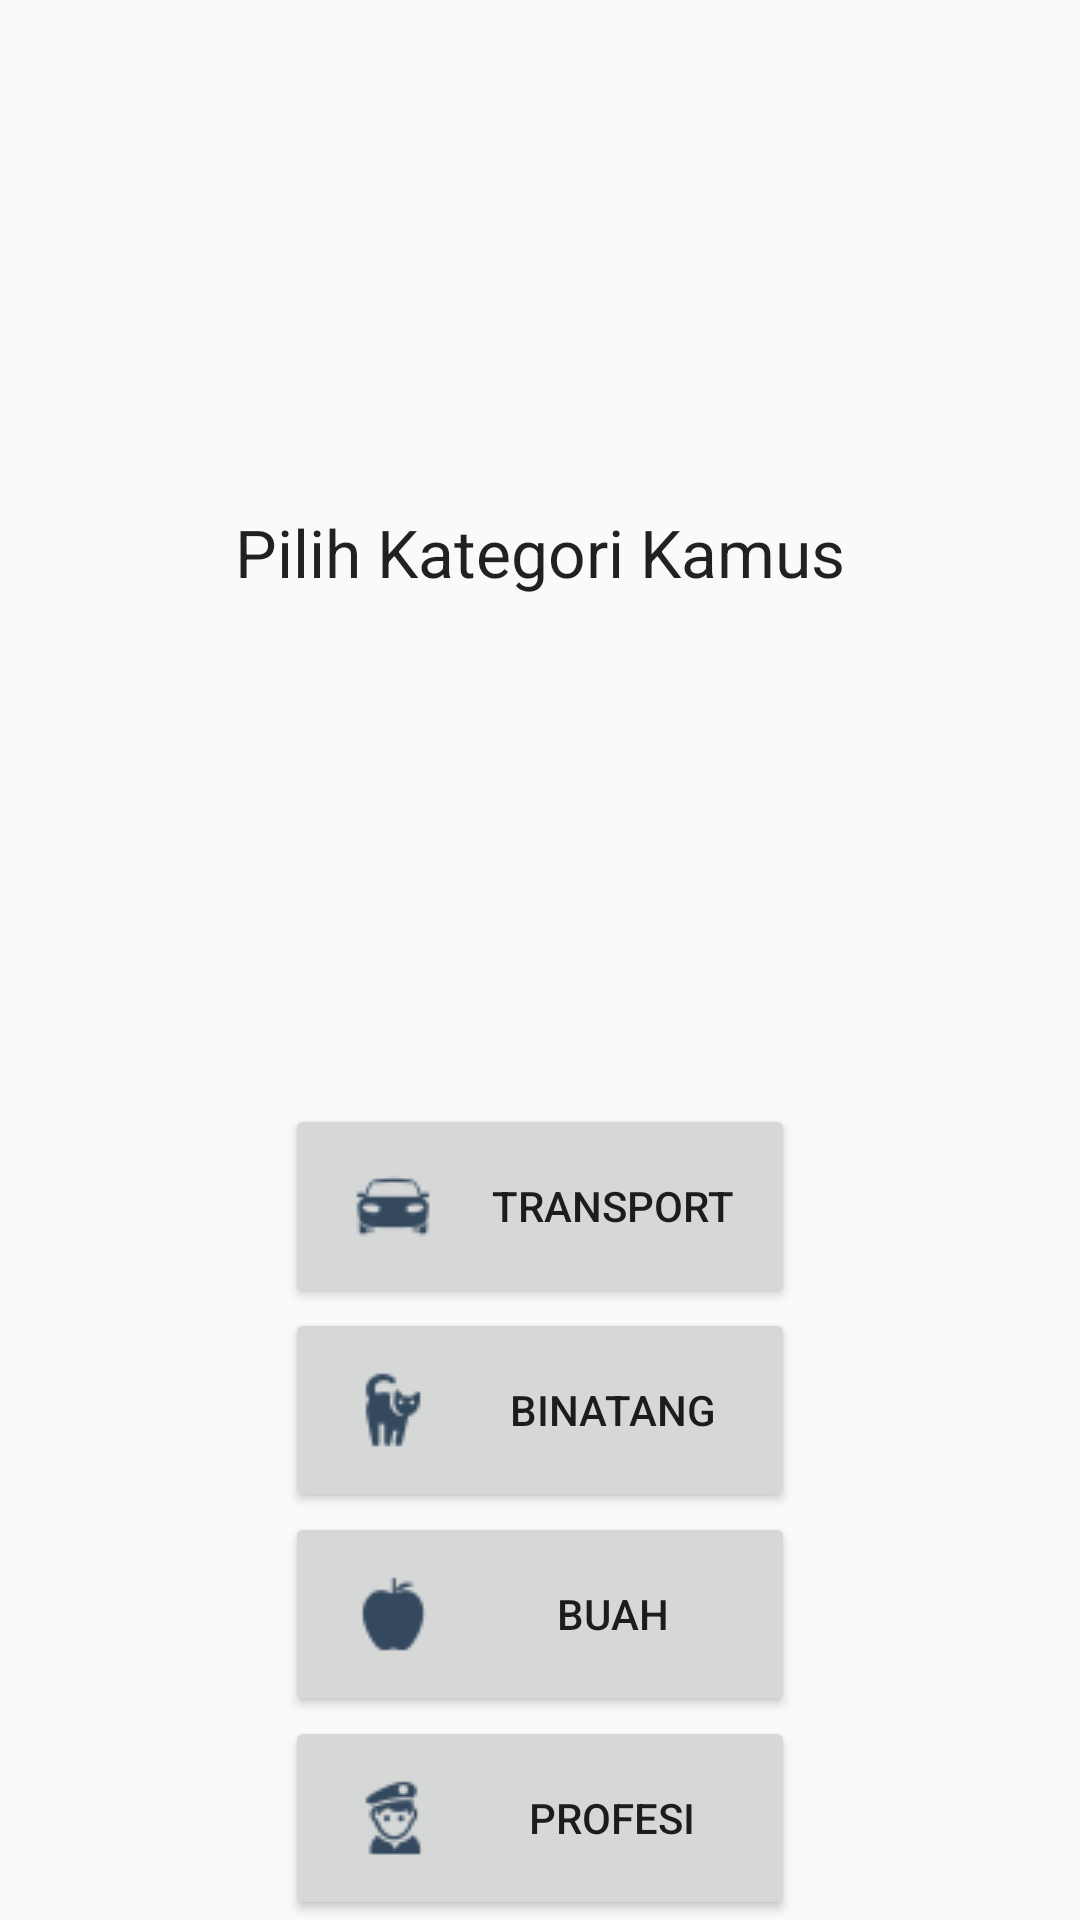

Reconstruct the res/layout file that produces this screen, plus the resources it refers to.
<!-- AndroidManifest.xml: application theme AppTheme -->
<!-- res/layout/fragment_potrait.xml -->
<?xml version="1.0" encoding="utf-8"?>
<LinearLayout xmlns:android="http://schemas.android.com/apk/res/android"
    android:orientation="vertical" android:layout_width="match_parent"
    android:layout_height="wrap_content"
    android:gravity="center|center_vertical|top">

    <LinearLayout
        android:orientation="horizontal"
        android:layout_width="match_parent"
        android:layout_height="wrap_content"
        android:layout_gravity="center_horizontal"
        android:gravity="center"
        android:layout_weight="0.13">

        <TextView
            android:layout_width="wrap_content"
            android:layout_height="wrap_content"
            android:textAppearance="?android:attr/textAppearanceLarge"
            android:text="@string/title"
            android:id="@+id/title" />
    </LinearLayout>

    <LinearLayout
        android:orientation="vertical"
        android:layout_width="wrap_content"
        android:layout_height="wrap_content"
        android:weightSum="1">

        <Button
            android:id="@+id/transport_btn"
            android:layout_width="170dp"
            android:layout_height="match_parent"
            android:text="@string/transport_text"
            android:drawableLeft="@drawable/car" />

        <Button
            android:id="@+id/hewan_btn"
            android:layout_width="170dp"
            android:layout_height="match_parent"
            android:text="@string/hewan_text"
            android:drawableLeft="@drawable/cat"/>
    </LinearLayout>

    <LinearLayout
        android:orientation="vertical"
        android:layout_width="wrap_content"
        android:layout_height="wrap_content">

        <Button
            android:id="@+id/tumbuhan_btn"
            android:layout_width="170dp"
            android:layout_height="match_parent"
            android:text="@string/buah_text"
            android:drawableLeft="@drawable/fruit" />


        <Button
            android:id="@+id/profesi_btn"
            android:layout_width="170dp"
            android:layout_height="match_parent"
            android:text="@string/profesi_text"
            android:drawableLeft="@drawable/captain" />

    </LinearLayout>
</LinearLayout>
<!-- resources referenced by this layout -->
<resources>
  <!-- drawable captain: png bitmap (drawable, 9344 bytes) -->
  <!-- drawable car: png bitmap (drawable, 9344 bytes) -->
  <!-- drawable cat: png bitmap (drawable, 9344 bytes) -->
  <!-- drawable fruit: png bitmap (drawable, 9344 bytes) -->
  <string name="buah_text">Buah</string>
  <string name="hewan_text">Binatang</string>
  <string name="profesi_text">Profesi</string>
  <string name="title">Pilih Kategori Kamus</string>
  <string name="transport_text">Transport</string>
  <style name="AppTheme" parent="@style/Theme.AppCompat.Light.DarkActionBar">
          
          <item name="actionBarStyle">@style/CustomActionBar</item>
      </style>
  <style name="CustomActionBar" parent="@style/Widget.AppCompat.Light.ActionBar.Solid.Inverse">
          <item name="background">@drawable/ab_solid_customaction</item>
          <item name="backgroundStacked">@drawable/ab_stacked_solid_customaction</item>
          <item name="backgroundSplit">@drawable/ab_bottom_solid_customaction</item>
          <item name="progressBarStyle">@style/ProgressBar.Customaction</item>
      </style>
  <style name="ProgressBar.Customaction" parent="@style/Widget.AppCompat.ProgressBar.Horizontal">
          <item name="android:progressDrawable">@drawable/progress_horizontal_customaction</item>
      </style>
</resources>
